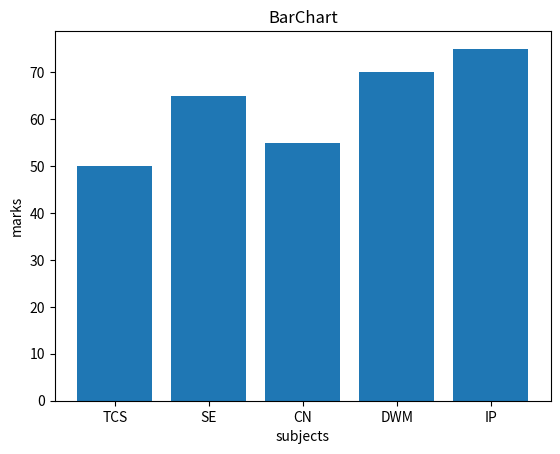

Python code for this plot:
import matplotlib.pyplot as plt

subjects = ['TCS', 'SE', 'CN', 'DWM', 'IP']
marks = [50, 65, 55, 70, 75]

plt.bar(subjects, marks)

plt.xlabel('subjects')
plt.ylabel('marks')
plt.title('BarChart')

plt.show()
